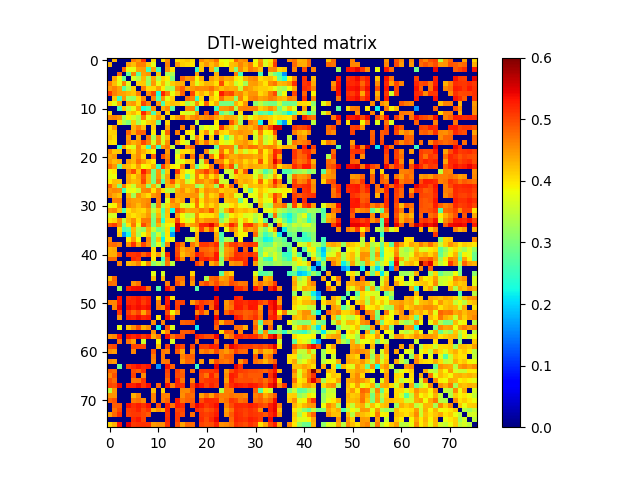

Values plotted in this chart, from the file beside it:
0.000000000000000000e+00, 4.295792917928006882e-01, 0.000000000000000000e+00, 0.000000000000000000e+00, 0.000000000000000000e+00, 4.677994898377518251e-01, 4.477510154247283936e-01, 5.117445094080739221e-01, 0.000000000000000000e+00, 4.062087443724913816e-01, 0.000000000000000000e+00, 4.037381749648398799e-01, 4.555679576345845749e-01, 0.000000000000000000e+00, 4.044845779387217233e-01, 4.114385727570968876e-01, 4.201201084104286831e-01, 4.050704588747480184e-01, 0.000000000000000000e+00, 4.588801475029573029e-01, 4.363900622906827786e-01, 4.466338608353498940e-01, 4.752032797446990031e-01, 3.866029213130807163e-01
4.295792917928006882e-01, 0.000000000000000000e+00, 0.000000000000000000e+00, 0.000000000000000000e+00, 4.425912594086359175e-01, 4.258428228023670159e-01, 4.628141558544301981e-01, 4.621664112117865875e-01, 4.184310868379860215e-01, 3.746727329469325962e-01, 0.000000000000000000e+00, 0.000000000000000000e+00, 4.633438594708699787e-01, 0.000000000000000000e+00, 4.492241630798530783e-01, 4.132160803648138869e-01, 4.057352337919777896e-01, 3.998498790834227878e-01, 0.000000000000000000e+00, 4.175337003079355180e-01, 4.494319190723811142e-01, 4.249417467000640158e-01, 4.490004422077901181e-01, 3.962075099435892755e-01
0.000000000000000000e+00, 0.000000000000000000e+00, 0.000000000000000000e+00, 4.787761829276713232e-01, 3.809473822423333211e-01, 3.773434420130702960e-01, 4.409370284691658259e-01, 4.436676173422697822e-01, 2.542298546132116810e-01, 4.426855061108835865e-01, 2.555199569534665205e-01, 0.000000000000000000e+00, 4.511747776597704873e-01, 4.015205567561576094e-01, 0.000000000000000000e+00, 0.000000000000000000e+00, 0.000000000000000000e+00, 0.000000000000000000e+00, 2.475492928176606933e-01, 4.176444273326944123e-01, 0.000000000000000000e+00, 4.338906534086717226e-01, 2.849836794365854797e-01, 0.000000000000000000e+00
0.000000000000000000e+00, 0.000000000000000000e+00, 4.787761829276713232e-01, 0.000000000000000000e+00, 2.846789207850726755e-01, 4.608842285582683829e-01, 2.747758983957375167e-01, 4.421225143935372248e-01, 4.515769067752412047e-01, 0.000000000000000000e+00, 4.216790558473724748e-01, 0.000000000000000000e+00, 3.289902860798830098e-01, 3.334947803626466811e-01, 0.000000000000000000e+00, 0.000000000000000000e+00, 0.000000000000000000e+00, 0.000000000000000000e+00, 4.435391802219476043e-01, 0.000000000000000000e+00, 0.000000000000000000e+00, 0.000000000000000000e+00, 4.322052503905393084e-01, 0.000000000000000000e+00
0.000000000000000000e+00, 4.425912594086359175e-01, 3.809473822423333211e-01, 2.846789207850726755e-01, 0.000000000000000000e+00, 3.685288249292396068e-01, 3.398296568250380734e-01, 4.273099989884823757e-01, 3.241098272161891947e-01, 4.388863513590993137e-01, 3.393829278170870101e-01, 4.083849907648829936e-01, 3.911595147079394152e-01, 3.017314696646133942e-01, 0.000000000000000000e+00, 4.796418313505748099e-01, 4.493713685581491868e-01, 4.560079395674601077e-01, 3.847938693554108225e-01, 4.334668119222901961e-01, 0.000000000000000000e+00, 4.433005854563977777e-01, 4.245731428837687949e-01, 4.556880285453684953e-01
4.677994898377518251e-01, 4.258428228023670159e-01, 3.773434420130702960e-01, 4.608842285582683829e-01, 3.685288249292396068e-01, 0.000000000000000000e+00, 4.142723387501819898e-01, 4.192892619532456733e-01, 3.168774128356963149e-01, 4.494211505706460219e-01, 3.760911990227213120e-01, 4.275845284727731177e-01, 3.635465103941685761e-01, 4.164985606333240220e-01, 4.316962149365972112e-01, 4.356444298185531139e-01, 0.000000000000000000e+00, 4.327536016895349169e-01, 3.674990287467758132e-01, 4.073636060296341732e-01, 4.306554616113588141e-01, 4.286726600676711851e-01, 4.023806110546840897e-01, 4.980790669049716124e-01
4.477510154247283936e-01, 4.628141558544301981e-01, 4.409370284691658259e-01, 2.747758983957375167e-01, 3.398296568250380734e-01, 4.142723387501819898e-01, 0.000000000000000000e+00, 4.650784773227413793e-01, 4.075047042087158178e-01, 4.059757013767322786e-01, 4.448402312076946141e-01, 3.951238122649617934e-01, 3.329704110628494140e-01, 3.288666933532715109e-01, 4.621201230487477218e-01, 4.844702014959708092e-01, 4.380981065041780198e-01, 4.492712549711206926e-01, 4.616976884653550273e-01, 4.550005970521864840e-01, 4.591285749311531106e-01, 4.749344462286276269e-01, 4.438624119177876914e-01, 4.230772617184019868e-01
5.117445094080739221e-01, 4.621664112117865875e-01, 4.436676173422697822e-01, 4.421225143935372248e-01, 4.273099989884823757e-01, 4.192892619532456733e-01, 4.650784773227413793e-01, 0.000000000000000000e+00, 4.562995856145803941e-01, 5.012222714344441998e-01, 2.311913341045845061e-01, 5.222739252729455828e-01, 4.669484071649803170e-01, 3.787147485808179947e-01, 4.253127065155302144e-01, 4.817914916444838158e-01, 0.000000000000000000e+00, 5.007999983005451128e-01, 4.085264165852380835e-01, 4.319477822388653743e-01, 4.067987328866177754e-01, 4.484390622526738257e-01, 3.845178646674026202e-01, 5.274984647009377525e-01
0.000000000000000000e+00, 4.184310868379860215e-01, 2.542298546132116810e-01, 4.515769067752412047e-01, 3.241098272161891947e-01, 3.168774128356963149e-01, 4.075047042087158178e-01, 4.562995856145803941e-01, 0.000000000000000000e+00, 4.597175584304504792e-01, 2.629434604661475272e-01, 4.521822255905791899e-01, 3.744005647970040096e-01, 4.132855100615329125e-01, 0.000000000000000000e+00, 0.000000000000000000e+00, 4.716767924187358907e-01, 4.623641024603413752e-01, 2.528912953606294867e-01, 4.092439503523361277e-01, 0.000000000000000000e+00, 4.194438079201697200e-01, 3.983501042591042207e-01, 4.734628435001072000e-01
4.062087443724913816e-01, 3.746727329469325962e-01, 4.426855061108835865e-01, 0.000000000000000000e+00, 4.388863513590993137e-01, 4.494211505706460219e-01, 4.059757013767322786e-01, 5.012222714344441998e-01, 4.597175584304504792e-01, 0.000000000000000000e+00, 4.516024362214712262e-01, 2.634933155750585065e-01, 4.105933280028680188e-01, 4.259512219767496166e-01, 4.163606166839600164e-01, 3.951154002444030033e-01, 3.269171586805459939e-01, 3.665876908988797145e-01, 4.527553742788542057e-01, 3.846549477290467922e-01, 4.831216945624021153e-01, 3.953475236656430747e-01, 4.376095605249091247e-01, 2.968775135760360895e-01
0.000000000000000000e+00, 0.000000000000000000e+00, 2.555199569534665205e-01, 4.216790558473724748e-01, 3.393829278170870101e-01, 3.760911990227213120e-01, 4.448402312076946141e-01, 2.311913341045845061e-01, 2.629434604661475272e-01, 4.516024362214712262e-01, 0.000000000000000000e+00, 4.322945900872439129e-01, 4.567622302440412785e-01, 2.830990447697375179e-01, 0.000000000000000000e+00, 0.000000000000000000e+00, 4.582201161230636255e-01, 4.628408774667506220e-01, 2.511901842228805859e-01, 0.000000000000000000e+00, 0.000000000000000000e+00, 0.000000000000000000e+00, 2.525230722646349957e-01, 4.499131937678527149e-01
4.037381749648398799e-01, 0.000000000000000000e+00, 0.000000000000000000e+00, 0.000000000000000000e+00, 4.083849907648829936e-01, 4.275845284727731177e-01, 3.951238122649617934e-01, 5.222739252729455828e-01, 4.521822255905791899e-01, 2.634933155750585065e-01, 4.322945900872439129e-01, 0.000000000000000000e+00, 4.129908653968278887e-01, 0.000000000000000000e+00, 0.000000000000000000e+00, 3.782557074375316186e-01, 3.600946272676789905e-01, 3.697046253953332751e-01, 4.454194530153238185e-01, 0.000000000000000000e+00, 4.924612727965856918e-01, 0.000000000000000000e+00, 5.047312598087537738e-01, 2.798354397358592816e-01
4.555679576345845749e-01, 4.633438594708699787e-01, 4.511747776597704873e-01, 3.289902860798830098e-01, 3.911595147079394152e-01, 3.635465103941685761e-01, 3.329704110628494140e-01, 4.669484071649803170e-01, 3.744005647970040096e-01, 4.105933280028680188e-01, 4.567622302440412785e-01, 4.129908653968278887e-01, 0.000000000000000000e+00, 4.057608169191451175e-01, 4.419848975357650867e-01, 4.823720137298035948e-01, 4.264285376698903063e-01, 4.526708819858366040e-01, 4.680831170343833225e-01, 4.464275734853634936e-01, 4.576256853758253196e-01, 4.715082041478537156e-01, 4.425007673068737102e-01, 4.194349819299578730e-01
0.000000000000000000e+00, 0.000000000000000000e+00, 4.015205567561576094e-01, 3.334947803626466811e-01, 3.017314696646133942e-01, 4.164985606333240220e-01, 3.288666933532715109e-01, 3.787147485808179947e-01, 4.132855100615329125e-01, 4.259512219767496166e-01, 2.830990447697375179e-01, 0.000000000000000000e+00, 4.057608169191451175e-01, 0.000000000000000000e+00, 0.000000000000000000e+00, 0.000000000000000000e+00, 0.000000000000000000e+00, 0.000000000000000000e+00, 3.553181892708776046e-01, 0.000000000000000000e+00, 0.000000000000000000e+00, 0.000000000000000000e+00, 3.943410061951608259e-01, 0.000000000000000000e+00
4.044845779387217233e-01, 4.492241630798530783e-01, 0.000000000000000000e+00, 0.000000000000000000e+00, 0.000000000000000000e+00, 4.316962149365972112e-01, 4.621201230487477218e-01, 4.253127065155302144e-01, 0.000000000000000000e+00, 4.163606166839600164e-01, 0.000000000000000000e+00, 0.000000000000000000e+00, 4.419848975357650867e-01, 0.000000000000000000e+00, 0.000000000000000000e+00, 4.660890904071339769e-01, 0.000000000000000000e+00, 4.435504961827527182e-01, 0.000000000000000000e+00, 3.432063778573026247e-01, 3.835119373555300748e-01, 3.649451468903546214e-01, 3.850620757823072227e-01, 5.096125453333448796e-01
4.114385727570968876e-01, 4.132160803648138869e-01, 0.000000000000000000e+00, 0.000000000000000000e+00, 4.796418313505748099e-01, 4.356444298185531139e-01, 4.844702014959708092e-01, 4.817914916444838158e-01, 0.000000000000000000e+00, 3.951154002444030033e-01, 0.000000000000000000e+00, 3.782557074375316186e-01, 4.823720137298035948e-01, 0.000000000000000000e+00, 4.660890904071339769e-01, 0.000000000000000000e+00, 4.017462604939308068e-01, 3.889087958444070736e-01, 0.000000000000000000e+00, 4.046866967044385754e-01, 4.524767539253070070e-01, 3.759729441390226024e-01, 4.703382283448234724e-01, 4.102465919410350770e-01
4.201201084104286831e-01, 4.057352337919777896e-01, 0.000000000000000000e+00, 0.000000000000000000e+00, 4.493713685581491868e-01, 0.000000000000000000e+00, 4.380981065041780198e-01, 0.000000000000000000e+00, 4.716767924187358907e-01, 3.269171586805459939e-01, 4.582201161230636255e-01, 3.600946272676789905e-01, 4.264285376698903063e-01, 0.000000000000000000e+00, 0.000000000000000000e+00, 4.017462604939308068e-01, 0.000000000000000000e+00, 3.571316359221958781e-01, 4.616733506967505840e-01, 4.009514933057730102e-01, 0.000000000000000000e+00, 4.107913034064973878e-01, 0.000000000000000000e+00, 3.785678309894388027e-01
4.050704588747480184e-01, 3.998498790834227878e-01, 0.000000000000000000e+00, 0.000000000000000000e+00, 4.560079395674601077e-01, 4.327536016895349169e-01, 4.492712549711206926e-01, 5.007999983005451128e-01, 4.623641024603413752e-01, 3.665876908988797145e-01, 4.628408774667506220e-01, 3.697046253953332751e-01, 4.526708819858366040e-01, 0.000000000000000000e+00, 4.435504961827527182e-01, 3.889087958444070736e-01, 3.571316359221958781e-01, 0.000000000000000000e+00, 4.765417741153691877e-01, 4.227769273688218865e-01, 4.743466221606972844e-01, 4.168146805541559918e-01, 4.471656866977424261e-01, 3.877367963796222727e-01
0.000000000000000000e+00, 0.000000000000000000e+00, 2.475492928176606933e-01, 4.435391802219476043e-01, 3.847938693554108225e-01, 3.674990287467758132e-01, 4.616976884653550273e-01, 4.085264165852380835e-01, 2.528912953606294867e-01, 4.527553742788542057e-01, 2.511901842228805859e-01, 4.454194530153238185e-01, 4.680831170343833225e-01, 3.553181892708776046e-01, 0.000000000000000000e+00, 0.000000000000000000e+00, 4.616733506967505840e-01, 4.765417741153691877e-01, 0.000000000000000000e+00, 0.000000000000000000e+00, 0.000000000000000000e+00, 0.000000000000000000e+00, 2.786542300862728250e-01, 4.657321073131439060e-01
4.588801475029573029e-01, 4.175337003079355180e-01, 4.176444273326944123e-01, 0.000000000000000000e+00, 4.334668119222901961e-01, 4.073636060296341732e-01, 4.550005970521864840e-01, 4.319477822388653743e-01, 4.092439503523361277e-01, 3.846549477290467922e-01, 0.000000000000000000e+00, 0.000000000000000000e+00, 4.464275734853634936e-01, 0.000000000000000000e+00, 3.432063778573026247e-01, 4.046866967044385754e-01, 4.009514933057730102e-01, 4.227769273688218865e-01, 0.000000000000000000e+00, 0.000000000000000000e+00, 4.563872500914197272e-01, 3.488793842206823759e-01, 3.688267450559574723e-01, 4.729621049620931772e-01
4.363900622906827786e-01, 4.494319190723811142e-01, 0.000000000000000000e+00, 0.000000000000000000e+00, 0.000000000000000000e+00, 4.306554616113588141e-01, 4.591285749311531106e-01, 4.067987328866177754e-01, 0.000000000000000000e+00, 4.831216945624021153e-01, 0.000000000000000000e+00, 4.924612727965856918e-01, 4.576256853758253196e-01, 0.000000000000000000e+00, 3.835119373555300748e-01, 4.524767539253070070e-01, 0.000000000000000000e+00, 4.743466221606972844e-01, 0.000000000000000000e+00, 4.563872500914197272e-01, 0.000000000000000000e+00, 4.714479126474299120e-01, 3.931182903411877261e-01, 5.060028394214453051e-01
4.466338608353498940e-01, 4.249417467000640158e-01, 4.338906534086717226e-01, 0.000000000000000000e+00, 4.433005854563977777e-01, 4.286726600676711851e-01, 4.749344462286276269e-01, 4.484390622526738257e-01, 4.194438079201697200e-01, 3.953475236656430747e-01, 0.000000000000000000e+00, 0.000000000000000000e+00, 4.715082041478537156e-01, 0.000000000000000000e+00, 3.649451468903546214e-01, 3.759729441390226024e-01, 4.107913034064973878e-01, 4.168146805541559918e-01, 0.000000000000000000e+00, 3.488793842206823759e-01, 4.714479126474299120e-01, 0.000000000000000000e+00, 4.657814130442359812e-01, 4.585464553892897865e-01
4.752032797446990031e-01, 4.490004422077901181e-01, 2.849836794365854797e-01, 4.322052503905393084e-01, 4.245731428837687949e-01, 4.023806110546840897e-01, 4.438624119177876914e-01, 3.845178646674026202e-01, 3.983501042591042207e-01, 4.376095605249091247e-01, 2.525230722646349957e-01, 5.047312598087537738e-01, 4.425007673068737102e-01, 3.943410061951608259e-01, 3.850620757823072227e-01, 4.703382283448234724e-01, 0.000000000000000000e+00, 4.471656866977424261e-01, 2.786542300862728250e-01, 3.688267450559574723e-01, 3.931182903411877261e-01, 4.657814130442359812e-01, 0.000000000000000000e+00, 5.052266796421671646e-01
3.866029213130807163e-01, 3.962075099435892755e-01, 0.000000000000000000e+00, 0.000000000000000000e+00, 4.556880285453684953e-01, 4.980790669049716124e-01, 4.230772617184019868e-01, 5.274984647009377525e-01, 4.734628435001072000e-01, 2.968775135760360895e-01, 4.499131937678527149e-01, 2.798354397358592816e-01, 4.194349819299578730e-01, 0.000000000000000000e+00, 5.096125453333448796e-01, 4.102465919410350770e-01, 3.785678309894388027e-01, 3.877367963796222727e-01, 4.657321073131439060e-01, 4.729621049620931772e-01, 5.060028394214453051e-01, 4.585464553892897865e-01, 5.052266796421671646e-01, 0.000000000000000000e+00
3.750113354749908257e-01, 3.828615723551939132e-01, 0.000000000000000000e+00, 0.000000000000000000e+00, 4.372268927824328189e-01, 4.056016133809838831e-01, 4.403375685253915206e-01, 4.908427559255312822e-01, 4.311649439454566246e-01, 2.974285494466024082e-01, 4.519677948145707780e-01, 3.245905660295028139e-01, 4.426900581692918002e-01, 0.000000000000000000e+00, 4.366896908400447752e-01, 4.012037455526921148e-01, 2.846143464323421801e-01, 3.677410340089380947e-01, 4.638821127128017752e-01, 4.004415958640515916e-01, 4.553727417770940811e-01, 4.011113461647979883e-01, 4.436540269764864264e-01, 3.549112737971404918e-01
3.959353167358296011e-01, 4.226332630542948277e-01, 4.216402077887018152e-01, 0.000000000000000000e+00, 4.389629292034504249e-01, 4.243247917099006172e-01, 4.329866014756905135e-01, 5.009163041753437184e-01, 4.295454795030745898e-01, 2.967614888800825801e-01, 4.665298659938015846e-01, 2.727191969289241014e-01, 4.366796577055462869e-01, 4.921363609944702233e-01, 4.151333389819905073e-01, 4.374561684570101860e-01, 3.555453018635387763e-01, 3.872510857114705995e-01, 4.608229638832613273e-01, 4.548327014496255094e-01, 4.353222995285401242e-01, 4.544578674521719819e-01, 4.979738089212086272e-01, 3.600905585620006732e-01
4.823787915659868974e-01, 4.299653356869734266e-01, 3.043589652553754243e-01, 4.638343357468120987e-01, 3.982276817064002161e-01, 3.524304558384789843e-01, 4.371005582929621824e-01, 4.493587844875961967e-01, 3.131225151877217727e-01, 4.319610419204965024e-01, 3.392922563266189129e-01, 0.000000000000000000e+00, 4.289056003930213912e-01, 4.341806752292831084e-01, 3.519431238594629141e-01, 4.418471329542159043e-01, 4.365289896094639022e-01, 4.355711422169606939e-01, 3.230420674558974192e-01, 3.467938579614737171e-01, 4.375314833118412183e-01, 4.287733573872518078e-01, 3.230063192426430030e-01, 5.013977339959347912e-01
4.519674233603421243e-01, 4.594970885591858067e-01, 4.552513129883177245e-01, 2.558327062294596943e-01, 3.758711651397058096e-01, 3.818690667486613899e-01, 3.530734495310540177e-01, 4.592712548235414749e-01, 4.619282590244255804e-01, 4.001720630023193892e-01, 4.594268196173280083e-01, 4.014139299484829060e-01, 3.496538659784220737e-01, 3.313624112767410979e-01, 4.342162944410479786e-01, 4.541690950858354725e-01, 4.189391199640301044e-01, 4.373136959695189119e-01, 4.692811765554316117e-01, 4.124453242211810200e-01, 4.544809484918537201e-01, 4.408537866775549263e-01, 4.484594561817500935e-01, 4.143733126079297002e-01
4.591796316542426926e-01, 4.378643024671353134e-01, 4.219439850680736792e-01, 0.000000000000000000e+00, 4.323230736656556994e-01, 3.303379209343517142e-01, 4.526863337435474977e-01, 4.244439690228384854e-01, 4.040239655838899213e-01, 4.519317249086896027e-01, 4.651703146352307860e-01, 0.000000000000000000e+00, 4.246609737427338160e-01, 0.000000000000000000e+00, 4.427176983921454201e-01, 4.441561058189814060e-01, 4.460914030577304845e-01, 4.500892586336940893e-01, 4.506703732412981056e-01, 3.608078380354753922e-01, 4.465063807163470733e-01, 4.099871952978894063e-01, 4.258206390506221184e-01, 4.878842895382818901e-01
0.000000000000000000e+00, 4.651321141674039095e-01, 4.680765423917708223e-01, 0.000000000000000000e+00, 4.545865338559558211e-01, 4.446283885367776079e-01, 4.417377737561288820e-01, 4.515488711309728065e-01, 4.576763055715519224e-01, 0.000000000000000000e+00, 4.639562889882190011e-01, 0.000000000000000000e+00, 3.713929064539919778e-01, 4.645921826950529798e-01, 4.275837815069165049e-01, 4.427421873239767991e-01, 0.000000000000000000e+00, 4.253637983904994813e-01, 4.767409298757964153e-01, 4.008435875948369032e-01, 4.473867280325766749e-01, 4.300385493031443906e-01, 4.413205816192065090e-01, 0.000000000000000000e+00
3.799421273569155155e-01, 3.891405274216229171e-01, 4.537380754741582867e-01, 0.000000000000000000e+00, 4.604151853288835916e-01, 4.458651243895063732e-01, 4.253529594310880846e-01, 4.522494590217076005e-01, 4.655871024281038051e-01, 3.091594823635253064e-01, 4.662188856866307796e-01, 3.301238376005454223e-01, 4.100867666594025795e-01, 4.422641870740411929e-01, 4.503672895844024193e-01, 3.745781832338619943e-01, 3.531270521127751749e-01, 3.860024211602234856e-01, 4.718329805002470789e-01, 3.844921083400478778e-01, 4.351607623127484170e-01, 4.068295580272359158e-01, 4.346237873437757138e-01, 3.611560797652860755e-01
4.518491496743133884e-01, 4.609517615922457123e-01, 4.220613667338882213e-01, 2.655242040826334970e-01, 4.023585636783489905e-01, 4.259165499350259787e-01, 4.139641426819307135e-01, 4.059721100902370927e-01, 4.407397565293287856e-01, 3.451937421277482265e-01, 4.129873505053051064e-01, 2.667291146795666146e-01, 4.243964192620611198e-01, 2.250636538533017927e-01, 4.981994452518966887e-01, 4.647782655017885234e-01, 4.348842734452337266e-01, 4.415273390512254870e-01, 4.407735487555753950e-01, 4.655461734786646155e-01, 4.505632138175080237e-01, 4.906576280892168129e-01, 4.319364535367724023e-01, 3.372923931748315063e-01
3.638130372096667897e-01, 3.671789864505081158e-01, 0.000000000000000000e+00, 0.000000000000000000e+00, 4.161204293479893734e-01, 4.001913776986723015e-01, 4.146700443480064724e-01, 4.248017466099888173e-01, 4.491068400179534792e-01, 3.114161197251398838e-01, 4.291689837881044745e-01, 2.842247816665011140e-01, 4.206123134236666172e-01, 0.000000000000000000e+00, 4.474574795578998843e-01, 3.859024954178892908e-01, 3.439384679071738060e-01, 3.536221666535633856e-01, 4.559753584770206980e-01, 3.943376465745870862e-01, 4.016652386243966255e-01, 3.999017643254895171e-01, 4.240829965442377003e-01, 2.638157619929772935e-01
3.965511805000268009e-01, 4.093805966142540775e-01, 4.555155535123889265e-01, 3.475005379130631789e-01, 4.257695426972872843e-01, 4.548546662765725057e-01, 4.034249931221903229e-01, 4.687059695552273086e-01, 4.666486450807246777e-01, 2.960575881621489991e-01, 4.557813209163141255e-01, 2.435712205890092907e-01, 4.108026250872768848e-01, 4.118903944470930223e-01, 4.999592975536890083e-01, 3.956823210317890194e-01, 3.649976882329418748e-01, 3.887546956177054258e-01, 4.658840591155021804e-01, 4.349670825608478175e-01, 4.534669475721677112e-01, 4.550076954182202815e-01, 4.579481106375608013e-01, 3.100539093512589273e-01
4.900631967930622057e-01, 5.072492945618956028e-01, 4.601421264912425868e-01, 2.971495429248415254e-01, 3.998053057253385112e-01, 4.710418209931501177e-01, 3.768038024712253020e-01, 4.984398818475596071e-01, 4.587646820071086817e-01, 2.920631061334458822e-01, 4.330659485630518057e-01, 3.287640347776428773e-01, 3.917684921868043180e-01, 3.759771797642385005e-01, 5.577490747724853648e-01, 4.987833647796410252e-01, 4.274850069965558941e-01, 4.461122938148642247e-01, 4.590299221753271763e-01, 5.199629908237866083e-01, 5.227659304525251738e-01, 5.456215143044340632e-01, 4.928469902465915098e-01, 4.073270428856129999e-01
0.000000000000000000e+00, 0.000000000000000000e+00, 4.060681029578910861e-01, 2.610987635502852178e-01, 2.829219722952305838e-01, 4.281796762786181931e-01, 3.392293996656671196e-01, 3.191640168187432902e-01, 4.313696404454905875e-01, 3.557590728799732149e-01, 2.943688607181949024e-01, 3.137535870315212860e-01, 4.047151290942673230e-01, 2.362149815269576902e-01, 5.545496673286689493e-01, 0.000000000000000000e+00, 0.000000000000000000e+00, 3.638930520525803236e-01, 4.134529628419206237e-01, 5.053205746935046649e-01, 4.374211735583212746e-01, 4.960130121199273767e-01, 4.071935255003705789e-01, 0.000000000000000000e+00
0.000000000000000000e+00, 0.000000000000000000e+00, 4.188409998044915761e-01, 1.628754963346089046e-01, 2.295568012579123074e-01, 4.320317404389319993e-01, 3.238244924627354249e-01, 3.861835049895275818e-01, 4.253788479743529916e-01, 2.875307037466274251e-01, 3.629769714146500736e-01, 2.766508768001075258e-01, 3.987400555543513248e-01, 1.670938028871774006e-01, 0.000000000000000000e+00, 0.000000000000000000e+00, 0.000000000000000000e+00, 0.000000000000000000e+00, 4.325556706116127081e-01, 0.000000000000000000e+00, 0.000000000000000000e+00, 0.000000000000000000e+00, 4.386017715636894021e-01, 2.647103772662980914e-01
4.556244650959505038e-01, 0.000000000000000000e+00, 0.000000000000000000e+00, 0.000000000000000000e+00, 3.925450777570739791e-01, 4.484773974772485183e-01, 3.820436905584023157e-01, 0.000000000000000000e+00, 4.618466096489853845e-01, 2.885859074904356114e-01, 4.196047595887483217e-01, 2.190739190225685085e-01, 3.959279431818292228e-01, 3.789326250553131104e-01, 0.000000000000000000e+00, 0.000000000000000000e+00, 3.438561155409428083e-01, 3.486476506706636114e-01, 4.371867357849333890e-01, 0.000000000000000000e+00, 0.000000000000000000e+00, 0.000000000000000000e+00, 4.480558922096932739e-01, 2.687537777175093012e-01
4.715000334379372826e-01, 4.765311164161897262e-01, 4.636407504272720970e-01, 0.000000000000000000e+00, 4.542427593464803959e-01, 5.147860776197757948e-01, 4.361711135310548104e-01, 4.992278016144814923e-01, 4.564459857684062261e-01, 2.944113526361806232e-01, 3.734615597477073945e-01, 2.781561608092110727e-01, 4.583612891863786953e-01, 0.000000000000000000e+00, 5.095777200609288293e-01, 4.648818222994544058e-01, 0.000000000000000000e+00, 4.695249179768721248e-01, 4.349755292435120158e-01, 5.115300538714968592e-01, 5.131162847808866667e-01, 4.953957734627928988e-01, 5.196782361953782292e-01, 3.048841214353811835e-01
4.297879471313211797e-01, 4.379368831736709100e-01, 0.000000000000000000e+00, 0.000000000000000000e+00, 0.000000000000000000e+00, 0.000000000000000000e+00, 0.000000000000000000e+00, 0.000000000000000000e+00, 0.000000000000000000e+00, 4.057776252037966769e-01, 0.000000000000000000e+00, 4.020825850078235120e-01, 0.000000000000000000e+00, 0.000000000000000000e+00, 4.964222826815358758e-01, 4.377828154859518262e-01, 4.548101252101546810e-01, 4.549759104465976867e-01, 0.000000000000000000e+00, 4.812415907873143772e-01, 4.798823918185173842e-01, 4.707862881400580735e-01, 4.927527172807603106e-01, 3.195127906779346993e-01
4.337935909819312097e-01, 4.338107586073253752e-01, 4.976874167509504066e-01, 0.000000000000000000e+00, 5.139441746385381427e-01, 5.115384548739380088e-01, 5.179692505108722811e-01, 4.847971103726266828e-01, 5.145539614020572250e-01, 4.036224549276306028e-01, 4.444246534161844231e-01, 3.486285753930147835e-01, 5.180041981053206124e-01, 0.000000000000000000e+00, 5.034878053907149154e-01, 4.223575847631185209e-01, 4.495019257174768246e-01, 4.682595873362029870e-01, 5.230814429355352679e-01, 5.109254773023921281e-01, 4.869497173577190252e-01, 4.825574119736457113e-01, 5.312555399777407761e-01, 3.380602267570326225e-01
4.776707110489233910e-01, 4.766267668775103772e-01, 0.000000000000000000e+00, 0.000000000000000000e+00, 0.000000000000000000e+00, 5.210681717518783618e-01, 5.102413227982376398e-01, 0.000000000000000000e+00, 0.000000000000000000e+00, 3.969078706377094923e-01, 0.000000000000000000e+00, 2.535780887920440207e-01, 4.821143672188745177e-01, 0.000000000000000000e+00, 5.230456410425241565e-01, 4.549606227307316231e-01, 0.000000000000000000e+00, 4.830685733770310741e-01, 0.000000000000000000e+00, 5.156282346543231698e-01, 5.253224203748814158e-01, 5.101660192141540540e-01, 5.319964696039961582e-01, 3.011470139026641846e-01
0.000000000000000000e+00, 0.000000000000000000e+00, 4.606640986622855816e-01, 0.000000000000000000e+00, 4.284434100294167158e-01, 4.375577461650356215e-01, 4.638922540209206025e-01, 3.900416281475622138e-01, 4.601256636743457085e-01, 3.120672018415500126e-01, 3.469443622180998221e-01, 3.082298841105429732e-01, 4.689559128957956902e-01, 3.467847618510607188e-01, 0.000000000000000000e+00, 0.000000000000000000e+00, 0.000000000000000000e+00, 0.000000000000000000e+00, 5.057742053509394209e-01, 4.747435127929802157e-01, 0.000000000000000000e+00, 4.313918847874143037e-01, 4.617214515891354121e-01, 3.257308681319264210e-01
0.000000000000000000e+00, 0.000000000000000000e+00, 0.000000000000000000e+00, 0.000000000000000000e+00, 0.000000000000000000e+00, 0.000000000000000000e+00, 0.000000000000000000e+00, 0.000000000000000000e+00, 0.000000000000000000e+00, 0.000000000000000000e+00, 0.000000000000000000e+00, 0.000000000000000000e+00, 0.000000000000000000e+00, 0.000000000000000000e+00, 0.000000000000000000e+00, 0.000000000000000000e+00, 0.000000000000000000e+00, 0.000000000000000000e+00, 0.000000000000000000e+00, 0.000000000000000000e+00, 0.000000000000000000e+00, 0.000000000000000000e+00, 0.000000000000000000e+00, 0.000000000000000000e+00
0.000000000000000000e+00, 0.000000000000000000e+00, 0.000000000000000000e+00, 0.000000000000000000e+00, 0.000000000000000000e+00, 0.000000000000000000e+00, 0.000000000000000000e+00, 0.000000000000000000e+00, 0.000000000000000000e+00, 3.742477757322656973e-01, 0.000000000000000000e+00, 3.621522987501635260e-01, 0.000000000000000000e+00, 0.000000000000000000e+00, 0.000000000000000000e+00, 0.000000000000000000e+00, 0.000000000000000000e+00, 4.121879866043903773e-01, 0.000000000000000000e+00, 0.000000000000000000e+00, 0.000000000000000000e+00, 0.000000000000000000e+00, 0.000000000000000000e+00, 2.785612957941285273e-01
4.223706093392559091e-01, 4.786867081615385211e-01, 0.000000000000000000e+00, 0.000000000000000000e+00, 0.000000000000000000e+00, 0.000000000000000000e+00, 0.000000000000000000e+00, 0.000000000000000000e+00, 0.000000000000000000e+00, 4.263995596274243183e-01, 0.000000000000000000e+00, 4.275231674126754866e-01, 0.000000000000000000e+00, 0.000000000000000000e+00, 4.761406276765001166e-01, 4.722842719357139840e-01, 0.000000000000000000e+00, 4.693932717228790907e-01, 0.000000000000000000e+00, 0.000000000000000000e+00, 3.390630639054936779e-01, 4.787283356822146785e-01, 4.855449127892191852e-01, 4.429253303917575213e-01
4.770252425373420757e-01, 4.714288226660245940e-01, 0.000000000000000000e+00, 0.000000000000000000e+00, 0.000000000000000000e+00, 4.517118917572238157e-01, 4.714839232818892056e-01, 0.000000000000000000e+00, 0.000000000000000000e+00, 0.000000000000000000e+00, 0.000000000000000000e+00, 0.000000000000000000e+00, 4.653065991163575776e-01, 0.000000000000000000e+00, 4.956218386794202235e-01, 4.563144019822477082e-01, 0.000000000000000000e+00, 4.514814471526519823e-01, 0.000000000000000000e+00, 4.764840045235019805e-01, 4.994572029366601273e-01, 4.685451529334164755e-01, 4.989758701645761185e-01, 4.657797763593248264e-01
0.000000000000000000e+00, 0.000000000000000000e+00, 3.249876012236482814e-01, 0.000000000000000000e+00, 5.252530091534832746e-01, 5.371337699288465384e-01, 5.391500815834878724e-01, 5.345327552788211589e-01, 4.734632130226734126e-01, 0.000000000000000000e+00, 2.782536239684411106e-01, 0.000000000000000000e+00, 5.383546681557810354e-01, 4.827772055909386184e-01, 0.000000000000000000e+00, 0.000000000000000000e+00, 0.000000000000000000e+00, 0.000000000000000000e+00, 2.703235678808130760e-01, 0.000000000000000000e+00, 0.000000000000000000e+00, 0.000000000000000000e+00, 5.450692626442585897e-01, 0.000000000000000000e+00
0.000000000000000000e+00, 0.000000000000000000e+00, 0.000000000000000000e+00, 0.000000000000000000e+00, 0.000000000000000000e+00, 0.000000000000000000e+00, 0.000000000000000000e+00, 0.000000000000000000e+00, 0.000000000000000000e+00, 0.000000000000000000e+00, 0.000000000000000000e+00, 0.000000000000000000e+00, 0.000000000000000000e+00, 0.000000000000000000e+00, 0.000000000000000000e+00, 0.000000000000000000e+00, 0.000000000000000000e+00, 0.000000000000000000e+00, 0.000000000000000000e+00, 0.000000000000000000e+00, 0.000000000000000000e+00, 0.000000000000000000e+00, 0.000000000000000000e+00, 0.000000000000000000e+00
0.000000000000000000e+00, 0.000000000000000000e+00, 5.337669533802290589e-01, 0.000000000000000000e+00, 5.160048590297180438e-01, 5.245640406762958063e-01, 5.330654753828057979e-01, 5.159551653476522892e-01, 5.282647079366327159e-01, 0.000000000000000000e+00, 4.074922284860001964e-01, 0.000000000000000000e+00, 5.334052257028558675e-01, 3.998078074390741810e-01, 0.000000000000000000e+00, 0.000000000000000000e+00, 0.000000000000000000e+00, 0.000000000000000000e+00, 0.000000000000000000e+00, 0.000000000000000000e+00, 0.000000000000000000e+00, 0.000000000000000000e+00, 5.432144386961200722e-01, 0.000000000000000000e+00
4.621237666607891925e-01, 4.610433647652756872e-01, 5.300296937380544193e-01, 0.000000000000000000e+00, 5.238625867499155930e-01, 5.180367452848313459e-01, 5.333370391659664200e-01, 5.064676152701788059e-01, 5.271828887067302460e-01, 0.000000000000000000e+00, 4.650860645618702938e-01, 0.000000000000000000e+00, 5.295690176811027605e-01, 0.000000000000000000e+00, 5.054465020648931661e-01, 5.023650220293890412e-01, 0.000000000000000000e+00, 4.440524678496811095e-01, 4.844569315188809178e-01, 5.088389701939191045e-01, 4.982100945017655103e-01, 4.859785170289777079e-01, 5.397377821241285956e-01, 0.000000000000000000e+00
0.000000000000000000e+00, 4.612402187988836055e-01, 5.445800947737071684e-01, 0.000000000000000000e+00, 5.395671419060034113e-01, 5.279755018817174905e-01, 5.386674829333955028e-01, 5.274191749519169248e-01, 5.378428377359275592e-01, 0.000000000000000000e+00, 4.689831045811732047e-01, 4.547235070887722941e-01, 5.397557640945952473e-01, 0.000000000000000000e+00, 5.098836082603591668e-01, 0.000000000000000000e+00, 0.000000000000000000e+00, 0.000000000000000000e+00, 5.448892480192487620e-01, 5.147713372133875254e-01, 0.000000000000000000e+00, 4.814469753945486152e-01, 5.487492749872896480e-01, 0.000000000000000000e+00
0.000000000000000000e+00, 0.000000000000000000e+00, 5.093957518519918182e-01, 0.000000000000000000e+00, 5.068208619689614780e-01, 4.783065726763561232e-01, 5.019135708426103459e-01, 4.390558472707554172e-01, 4.966733114567439822e-01, 0.000000000000000000e+00, 0.000000000000000000e+00, 0.000000000000000000e+00, 4.956596885144017861e-01, 3.882246613502501886e-01, 4.471659985065867260e-01, 0.000000000000000000e+00, 0.000000000000000000e+00, 0.000000000000000000e+00, 4.614275610234920277e-01, 5.037627498223842260e-01, 4.537831374620321934e-01, 0.000000000000000000e+00, 4.699003029406885745e-01, 0.000000000000000000e+00
0.000000000000000000e+00, 0.000000000000000000e+00, 4.532379911572627096e-01, 0.000000000000000000e+00, 5.288759881497409054e-01, 5.203250426231397219e-01, 5.375242751243177741e-01, 5.219334659751720951e-01, 5.297275873864439877e-01, 0.000000000000000000e+00, 3.971833927035876011e-01, 0.000000000000000000e+00, 5.374884576955040183e-01, 4.741885258505048051e-01, 0.000000000000000000e+00, 0.000000000000000000e+00, 0.000000000000000000e+00, 0.000000000000000000e+00, 5.557247225960559867e-01, 0.000000000000000000e+00, 0.000000000000000000e+00, 0.000000000000000000e+00, 5.427512937932129633e-01, 0.000000000000000000e+00
0.000000000000000000e+00, 0.000000000000000000e+00, 0.000000000000000000e+00, 0.000000000000000000e+00, 0.000000000000000000e+00, 0.000000000000000000e+00, 0.000000000000000000e+00, 0.000000000000000000e+00, 0.000000000000000000e+00, 4.561103472237713063e-01, 0.000000000000000000e+00, 4.613327104424497782e-01, 0.000000000000000000e+00, 0.000000000000000000e+00, 0.000000000000000000e+00, 4.806455981790164755e-01, 4.852759861630713267e-01, 4.964736947444586823e-01, 0.000000000000000000e+00, 0.000000000000000000e+00, 0.000000000000000000e+00, 0.000000000000000000e+00, 5.021440647903001597e-01, 4.318870938161318840e-01
0.000000000000000000e+00, 0.000000000000000000e+00, 3.791336118539950784e-01, 0.000000000000000000e+00, 4.236328004202200015e-01, 4.564113992876064896e-01, 4.947497053763478259e-01, 4.319169066939066992e-01, 4.530346319467976057e-01, 0.000000000000000000e+00, 2.217307240449750139e-01, 0.000000000000000000e+00, 4.973706969307614134e-01, 3.719249114969149783e-01, 0.000000000000000000e+00, 0.000000000000000000e+00, 0.000000000000000000e+00, 0.000000000000000000e+00, 2.136678639084672870e-01, 0.000000000000000000e+00, 0.000000000000000000e+00, 0.000000000000000000e+00, 4.831792812893164757e-01, 0.000000000000000000e+00
0.000000000000000000e+00, 0.000000000000000000e+00, 0.000000000000000000e+00, 0.000000000000000000e+00, 0.000000000000000000e+00, 0.000000000000000000e+00, 0.000000000000000000e+00, 0.000000000000000000e+00, 0.000000000000000000e+00, 4.534483634980825961e-01, 0.000000000000000000e+00, 4.074800516245737914e-01, 4.598403431105985151e-01, 0.000000000000000000e+00, 0.000000000000000000e+00, 4.857475680974798204e-01, 4.861347745768254125e-01, 5.016172256298678800e-01, 0.000000000000000000e+00, 0.000000000000000000e+00, 0.000000000000000000e+00, 0.000000000000000000e+00, 0.000000000000000000e+00, 4.065262026982888743e-01
4.511107042861047800e-01, 4.616669480000288872e-01, 5.319964577257592087e-01, 0.000000000000000000e+00, 5.340436928772480663e-01, 5.218669731665093181e-01, 5.340729745006368434e-01, 5.119827932091860490e-01, 5.276345492287897176e-01, 4.342231775458889054e-01, 4.703479502028459769e-01, 0.000000000000000000e+00, 5.344224451924609598e-01, 4.717602630412474074e-01, 5.038984463762663513e-01, 4.966107034984177937e-01, 0.000000000000000000e+00, 0.000000000000000000e+00, 5.288762782543019458e-01, 5.119990568238753648e-01, 4.967101304030165920e-01, 4.951760931880240246e-01, 5.393276127386722463e-01, 0.000000000000000000e+00
0.000000000000000000e+00, 0.000000000000000000e+00, 4.742419486883210911e-01, 0.000000000000000000e+00, 4.722557481550381242e-01, 4.411041948978546845e-01, 0.000000000000000000e+00, 3.596717119216918945e-01, 0.000000000000000000e+00, 0.000000000000000000e+00, 3.873981043943945934e-01, 0.000000000000000000e+00, 0.000000000000000000e+00, 3.669975479460655943e-01, 0.000000000000000000e+00, 0.000000000000000000e+00, 0.000000000000000000e+00, 0.000000000000000000e+00, 4.752458530618430821e-01, 0.000000000000000000e+00, 0.000000000000000000e+00, 0.000000000000000000e+00, 4.770219020620798944e-01, 0.000000000000000000e+00
4.930908643772078936e-01, 5.015228580346356990e-01, 0.000000000000000000e+00, 0.000000000000000000e+00, 0.000000000000000000e+00, 5.035628404105476630e-01, 5.024714938143880483e-01, 5.011391761727519434e-01, 0.000000000000000000e+00, 0.000000000000000000e+00, 4.251145296605812196e-01, 0.000000000000000000e+00, 5.051389525073305409e-01, 0.000000000000000000e+00, 5.177552617826014503e-01, 4.990231526944510776e-01, 0.000000000000000000e+00, 5.007764819191894423e-01, 0.000000000000000000e+00, 5.078032915379433465e-01, 5.050413893574713375e-01, 5.268965372620602050e-01, 5.197731405722163522e-01, 0.000000000000000000e+00
4.556837237818894826e-01, 4.466392838894294726e-01, 0.000000000000000000e+00, 0.000000000000000000e+00, 0.000000000000000000e+00, 4.613071240848746757e-01, 0.000000000000000000e+00, 0.000000000000000000e+00, 0.000000000000000000e+00, 4.892141987372394252e-01, 0.000000000000000000e+00, 4.699844434267451132e-01, 4.601045613734521256e-01, 0.000000000000000000e+00, 4.887450007275495056e-01, 4.390429884099544822e-01, 0.000000000000000000e+00, 4.547291207374505873e-01, 0.000000000000000000e+00, 4.599138371641224854e-01, 4.736621921258543089e-01, 4.553523858062035190e-01, 4.959695335056403809e-01, 4.633287701649276835e-01
... 15 more rows
